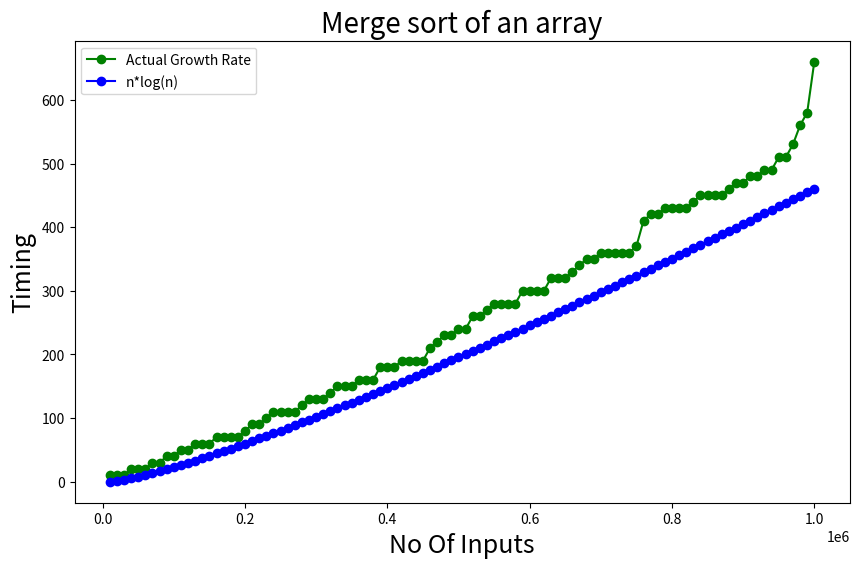

Python code for this plot:
# 0.1,0.1,0.1,0.2,0.2,0.2,0.4,0.3,0.3,0.4,0.5,0.5,0.6,0.6,0.6,0.7,0.7,0.7,0.7,0.8,0.9,0.9,1,1.1,1.1,1.1,1.1,1.2,1.3,1.3,1.4,1.3,1.5,1.5,1.5,1.6,1.6,1.6,1.8,1.8,1.8,1.9,1.9,1.9,1.9,2.1,3.6,2.2,2.3,2.3,2.4,2.4,2.6,3.2,2.6,2.7,2.8,2.8,2.8,2.8,3,3,3,4.5,3,3.2,3.3,3.2,3.4,3.5,3.5,3.6,3.6,3.6,3.7,3.6,5.6,4.2,4.2,4.3,4.9,4.1,4.3,4.3,4.3,4.4,4.5,4.5,4.5,4.6,4.8,4.7,4.7,4.8,4.9,6.6,5.1,5.3,5.8,5.1,


import matplotlib.pyplot as plt
import numpy as np

#Multipy time with 100 to get comparable growth rate
# b=[0.1,0.1,0.1,0.2,0.2,0.2,0.4,0.3,0.3,0.4,0.5,0.5,0.6,0.6,0.6,0.7,0.7,0.7,0.7,0.8,0.9,0.9,1,1.1,1.1,1.1,1.1,1.2,1.3,1.3,1.4,1.3,1.5,1.5,1.5,1.6,1.6,1.6,1.8,1.8,1.8,1.9,1.9,1.9,1.9,2.1,3.6,2.2,2.3,2.3,2.4,2.4,2.6,3.2,2.6,2.7,2.8,2.8,2.8,2.8,3,3,3,4.5,3,3.2,3.3,3.2,3.4,3.5,3.5,3.6,3.6,3.6,3.7,3.6,5.6,4.2,4.2,4.3,4.9,4.1,4.3,4.3,4.3,4.4,4.5,4.5,4.5,4.6,4.8,4.7,4.7,4.8,4.9,6.6,5.1,5.3,5.8,5.1,]

b = [10.0, 10.0, 10.0, 20.0, 20.0, 20.0, 40.0, 30.0, 30.0, 40.0, 50.0, 50.0, 60.0, 60.0, 60.0, 70.0, 70.0, 70.0, 70.0, 80.0, 90.0, 90.0, 100, 110, 110, 110, 110, 120, 130, 130, 140, 130, 150, 150, 150, 160, 160, 160, 180, 180, 180, 190, 190, 190, 190, 210, 360, 220, 230, 230, 240, 240, 260, 320, 260, 270, 280, 280, 280, 280, 300, 300, 300, 450, 300, 320, 330, 320, 340, 350, 350, 360, 360, 360, 370, 360, 560, 420, 420, 430, 490, 410, 430, 430, 430, 440, 450, 450, 450, 460, 480, 470, 470, 480, 490, 660, 510, 530, 580, 510]



c=[0,1.38629,3.29584,5.54518,8.04719,10.7506,13.6214,16.6355,19.775,23.0259,26.3768,29.8189,33.3443,36.9468,40.6208,44.3614,48.1646,52.0267,55.9443,59.9146,63.935,68.0029,72.1164,76.2733,80.4719,84.7105,88.9876,93.3017,97.6516,102.036,106.454,110.904,115.385,119.896,124.437,129.007,133.604,138.228,142.879,147.555,152.256,156.982,161.732,166.504,171.3,176.118,180.957,185.818,190.699,195.601,200.523,205.465,210.425,215.405,220.403,225.42,230.454,235.506,240.575,245.661,250.763,255.882,261.017,266.169,271.335,276.517,281.714,286.927,292.153,297.395,302.65,307.92,313.204,318.501,323.812,329.136,334.473,339.823,345.186,350.562,355.95,361.351,366.764,372.189,377.625,383.074,388.534,394.006,399.489,404.983,410.488,416.005,421.532,427.07,432.618,438.177,443.747,449.327,454.917,460.517,]

print(len(c))

print(len(b))
b.sort()

a=np.arange(10000,1000001,10000)
print(a)

# Adjust according to the length of b
# a=[10000,   20000,   30000,   40000,   50000,   60000,   70000,
#          80000,   90000,  100000,  110000,  120000,  130000,  140000,
#         150000,  160000,  170000,  180000,  190000,  200000,  210000,
#         220000,  230000,  240000,  250000,  260000,  270000,  280000,
#         290000,  300000,  310000,  320000,  330000,  340000,  350000,
#         360000,  370000,  380000,  390000,  400000,  410000,  420000,
#         430000,  440000,  450000,  460000,  470000,  480000,  490000,
#         500000,  510000]

plt.figure(figsize=(10,6))
plt.plot(a,b,color='g',marker='o',label='Actual Growth Rate')
plt.plot(a,c,color='b',marker='o',label='n*log(n)')
plt.title('Merge sort of an array' , fontsize=20)
plt.xlabel('No Of Inputs',fontsize=18)
plt.ylabel('Timing',fontsize=18)
plt.legend()
plt.show()